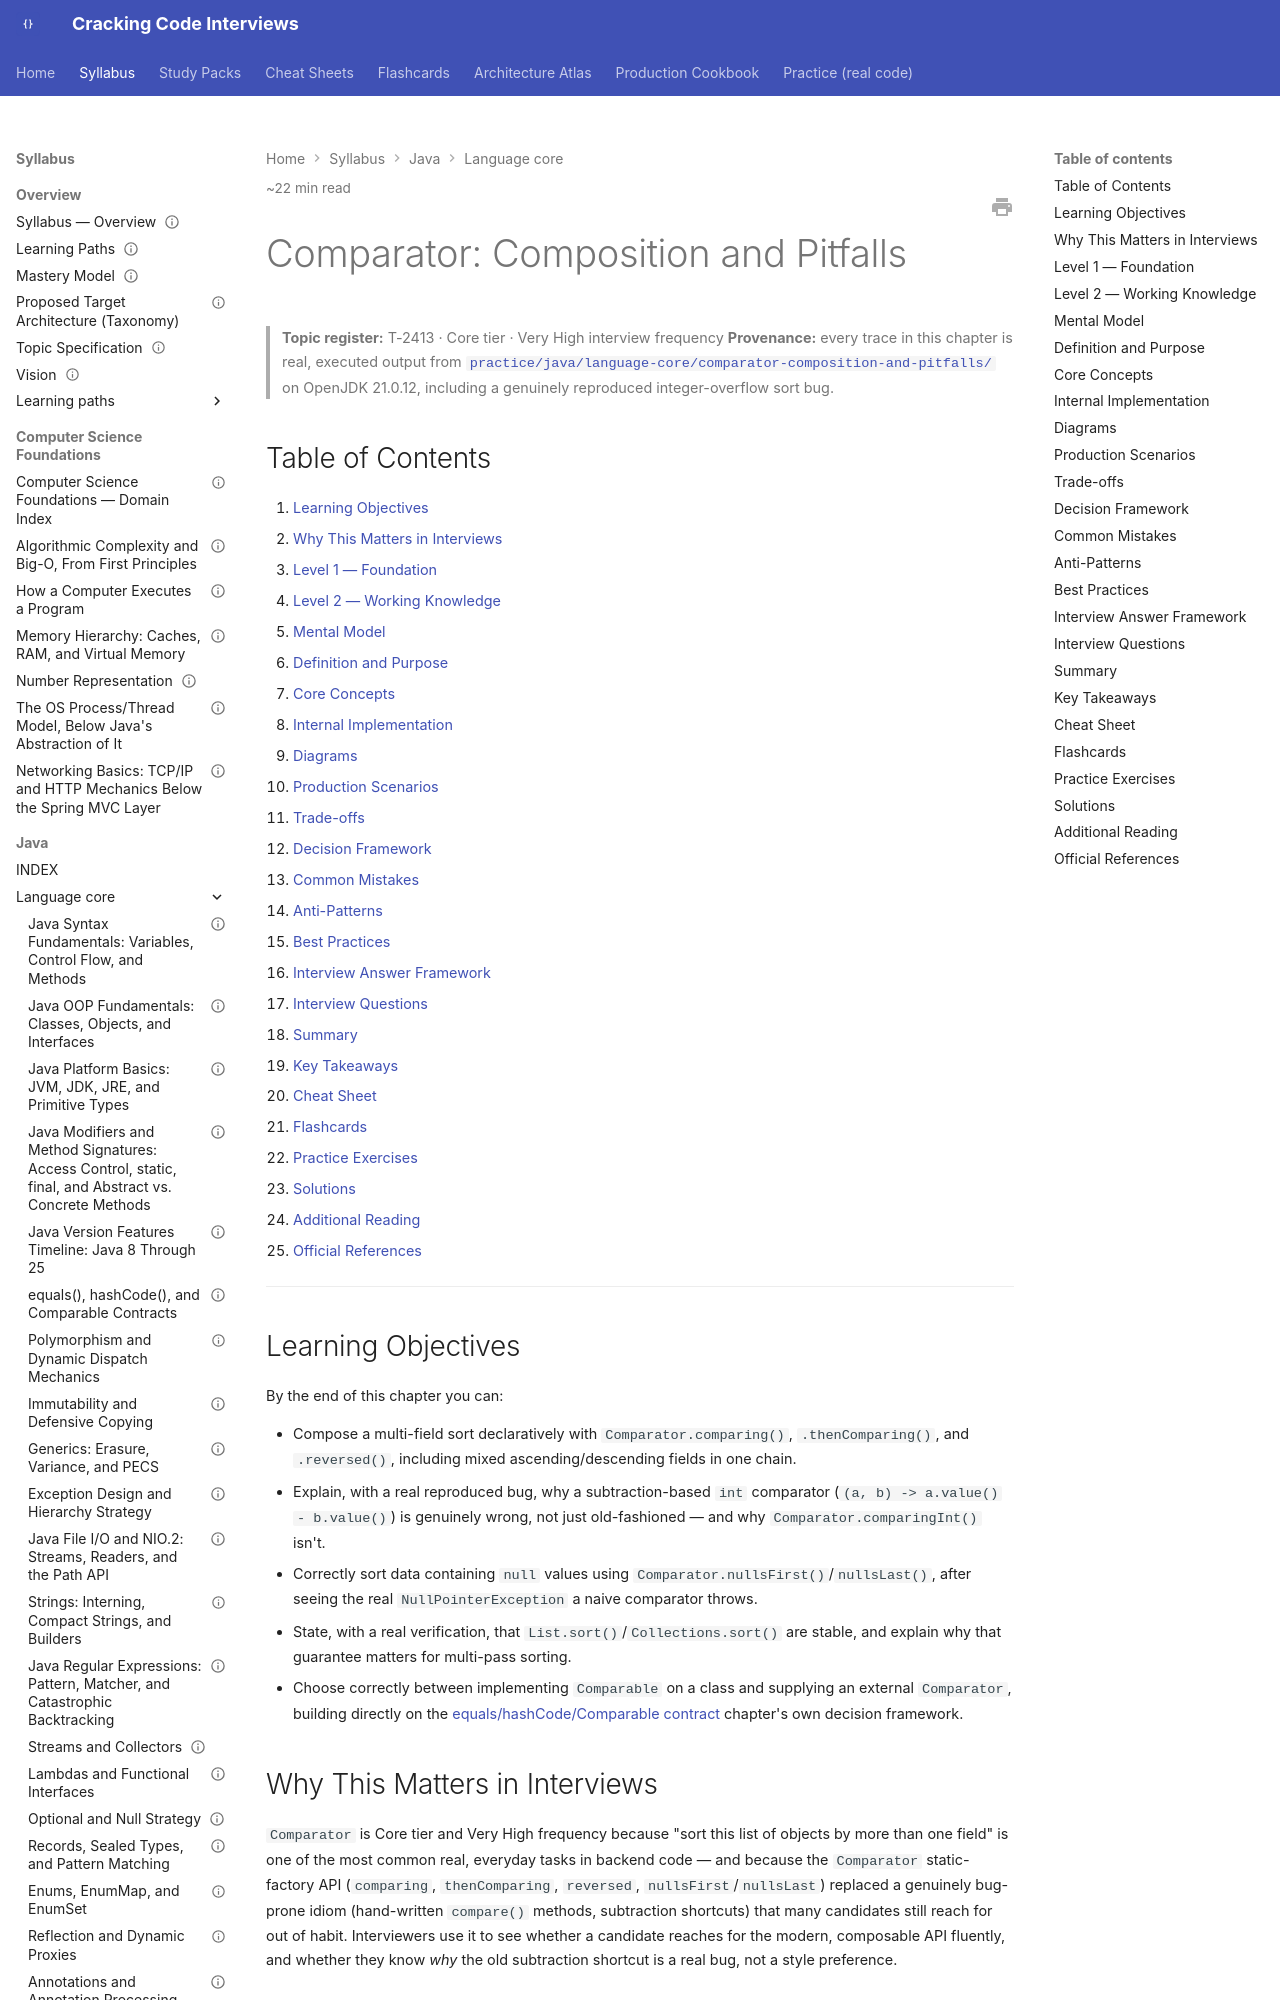

repository: JuanMelendres/cracking-code-interviews · page: syllabus/02-java/language-core/comparator-composition-and-pitfalls/index.html · generator: mkdocs

---
title: "Comparator: Composition and Pitfalls"
slug: comparator-composition-and-pitfalls
document_type: handbook-chapter
domain: 02-java/language-core
status: draft
version: 1.0
last_updated: 2026-09-17
difficulty:
  - foundational
  - intermediate
target_levels:
  - junior
  - mid
  - senior
  - staff
estimated_reading_minutes: 22
topic_id: T-2413
mastery_levels_covered: [L1, L2, L3, L4]
prerequisites:
  - equals-hashcode-and-comparable-contracts.md
related:
  - equals-hashcode-and-comparable-contracts.md
  - lambdas-and-functional-interfaces.md
  - ../collections/priorityqueue-internals.md
  - ../../../practice/java/language-core/comparator-composition-and-pitfalls/README.md
official_references:
  - https://docs.oracle.com/en/java/javase/21/docs/api/java.base/java/util/Comparator.html
  - https://docs.oracle.com/en/java/javase/21/docs/api/java.base/java/lang/Integer.html#compare(int,int)
---

# Comparator: Composition and Pitfalls

> **Topic register:** T-2413 · Core tier · Very High interview frequency
> **Provenance:** every trace in this chapter is real, executed output from
> [`practice/java/language-core/comparator-composition-and-pitfalls/`](../../../practice/java/language-core/comparator-composition-and-pitfalls/README.md)
> on OpenJDK 21.0.12, including a genuinely reproduced integer-overflow sort bug.

## Table of Contents

1. [Learning Objectives](#learning-objectives)
2. [Why This Matters in Interviews](#why-this-matters-in-interviews)
3. [Level 1 — Foundation](#level-1-foundation)
4. [Level 2 — Working Knowledge](#level-2-working-knowledge)
5. [Mental Model](#mental-model)
6. [Definition and Purpose](#definition-and-purpose)
7. [Core Concepts](#core-concepts)
8. [Internal Implementation](#internal-implementation)
9. [Diagrams](#diagrams)
10. [Production Scenarios](#production-scenarios)
11. [Trade-offs](#trade-offs)
12. [Decision Framework](#decision-framework)
13. [Common Mistakes](#common-mistakes)
14. [Anti-Patterns](#anti-patterns)
15. [Best Practices](#best-practices)
16. [Interview Answer Framework](#interview-answer-framework)
17. [Interview Questions](#interview-questions)
18. [Summary](#summary)
19. [Key Takeaways](#key-takeaways)
20. [Cheat Sheet](#cheat-sheet)
21. [Flashcards](#flashcards)
22. [Practice Exercises](#practice-exercises)
23. [Solutions](#solutions)
24. [Additional Reading](#additional-reading)
25. [Official References](#official-references)

---

## Learning Objectives

By the end of this chapter you can:

- Compose a multi-field sort declaratively with `Comparator.comparing()`, `.thenComparing()`, and `.reversed()`, including mixed ascending/descending fields in one chain.
- Explain, with a real reproduced bug, why a subtraction-based `int` comparator (`(a, b) -> a.value() - b.value()`) is genuinely wrong, not just old-fashioned — and why `Comparator.comparingInt()` isn't.
- Correctly sort data containing `null` values using `Comparator.nullsFirst()`/`nullsLast()`, after seeing the real `NullPointerException` a naive comparator throws.
- State, with a real verification, that `List.sort()`/`Collections.sort()` are stable, and explain why that guarantee matters for multi-pass sorting.
- Choose correctly between implementing `Comparable` on a class and supplying an external `Comparator`, building directly on the [equals/hashCode/Comparable contract](equals-hashcode-and-comparable-contracts.md) chapter's own decision framework.

## Why This Matters in Interviews

`Comparator` is Core tier and Very High frequency because "sort this list of objects by more than one field" is one of the most common real, everyday tasks in backend code — and because the `Comparator` static-factory API (`comparing`, `thenComparing`, `reversed`, `nullsFirst`/`nullsLast`) replaced a genuinely bug-prone idiom (hand-written `compare()` methods, subtraction shortcuts) that many candidates still reach for out of habit. Interviewers use it to see whether a candidate reaches for the modern, composable API fluently, and whether they know *why* the old subtraction shortcut is a real bug, not a style preference.
